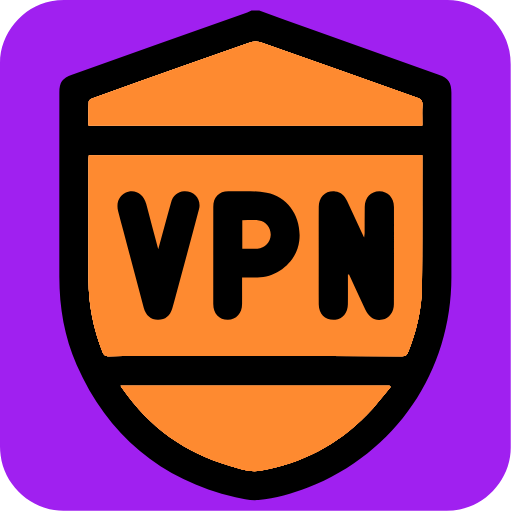
t = 0.00 s
t = 0.60 s: frame unchanged from t = 0.00 s, image omitted
t = 0.90 s: frame unchanged from t = 0.00 s, image omitted
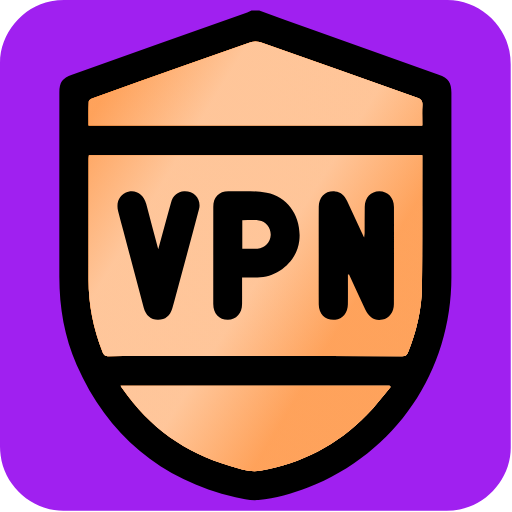
t = 1.50 s
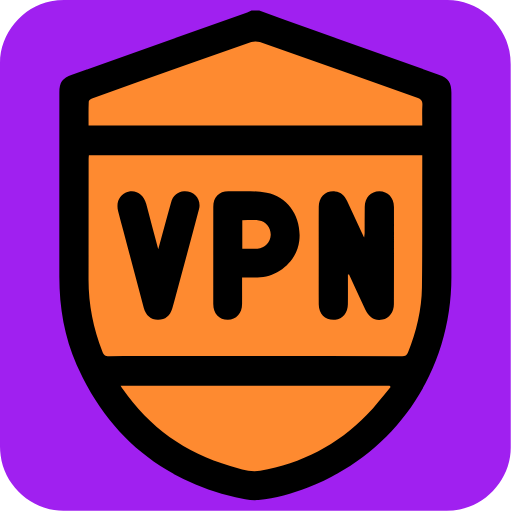
t = 2.10 s
t = 2.40 s: frame unchanged from t = 2.10 s, image omitted

The animated SVG that drew these frames (rendered in a browser with its animation timeline set to each time). Animation: 5 CSS @keyframes rules; one cycle of 3.00 s, repeats indefinitely.

<svg id="vpn" xmlns="http://www.w3.org/2000/svg" viewBox="0 0 769 769" width="500" height="500" shape-rendering="geometricPrecision" text-rendering="geometricPrecision">
  <style>
    @keyframes shine_gradient5_f_o{0%,53.333333%{fill-opacity:1}60%,to{fill-opacity:0}}@keyframes shine_gradient4_f_o{0%,50%{fill-opacity:1}56.666667%,to{fill-opacity:0}}@keyframes shine_gradient3_f_o{0%,46.666667%{fill-opacity:1}53.333333%,to{fill-opacity:0}}@keyframes shine_gradient2_f_o{0%,43.333333%{fill-opacity:1}50%,to{fill-opacity:0}}@keyframes shine_gradient1_f_o{0%,40%{fill-opacity:1}46.666667%,to{fill-opacity:0}}#vpn{pointer-events:all}#vpn *{animation-play-state:paused!important}#vpn:hover *{animation-play-state:running!important}#shine_gradient5{animation:shine_gradient5_f_o 3000ms linear infinite normal forwards}#shine_gradient4{animation:shine_gradient4_f_o 3000ms linear infinite normal forwards}#shine_gradient3{animation:shine_gradient3_f_o 3000ms linear infinite normal forwards}#shine_gradient2{animation:shine_gradient2_f_o 3000ms linear infinite normal forwards}#shine_gradient1{animation:shine_gradient1_f_o 3000ms linear infinite normal forwards}
  </style>
  <defs>
    <linearGradient id="shine_gradient5-fill" x1=".421" y1=".408" x2=".881" y2=".796" spreadMethod="pad" gradientUnits="objectBoundingBox">
      <stop id="shine_gradient5-fill-0" offset="0%" stop-color="#FE8A30"/>
      <stop id="shine_gradient5-fill-1" offset="100%" stop-color="#FFDEC5"/>
    </linearGradient>
    <linearGradient id="shine_gradient4-fill" x1=".04" y1=".133" x2=".527" y2=".53" spreadMethod="reflect" gradientUnits="objectBoundingBox">
      <stop id="shine_gradient4-fill-0" offset="0%" stop-color="#FE8A30"/>
      <stop id="shine_gradient4-fill-1" offset="100%" stop-color="#FFDEC5"/>
    </linearGradient>
    <linearGradient id="shine_gradient3-fill" x1=".741" y1=".68" x2="1.231" y2="1.067" spreadMethod="reflect" gradientUnits="objectBoundingBox">
      <stop id="shine_gradient3-fill-0" offset="0%" stop-color="#FE8A30"/>
      <stop id="shine_gradient3-fill-1" offset="100%" stop-color="#FFDEC5"/>
    </linearGradient>
    <linearGradient id="shine_gradient2-fill" x1="-.265" y1="-.096" x2=".332" y2=".369" spreadMethod="pad" gradientUnits="objectBoundingBox">
      <stop id="shine_gradient2-fill-0" offset="0%" stop-color="#FFDEC5"/>
      <stop id="shine_gradient2-fill-1" offset="100%" stop-color="#FE8A30"/>
    </linearGradient>
  </defs>
  <g id="background" transform="matrix(4 0 0 4 -796.72 -2313.48)">
    <path id="square" d="M390.96 674.28v72.19c0 11.03-8.32 21.11-19.18 23.18-1.61.31-3.27.48-4.9.48-47.97.03-95.93.02-143.9.02-11.76 0-22.02-9.02-23.56-20.72a23.27 23.27 0 01-.23-3.12c-.01-48.09-.01-96.18-.01-144.26 0-11.03 8.32-21.12 19.18-23.18 1.61-.31 3.27-.48 4.9-.48 48.01-.02 96.02-.02 144.02-.02 11.03 0 21.13 8.33 23.18 19.18.3 1.61.48 3.27.48 4.9.03 23.94.02 47.89.02 71.83z" fill="#A020F0" stroke="none" stroke-width="1"/>
  </g>
  <g id="shield_top" transform="matrix(4 0 0 4 -796.69 -2313.45)">
    <g id="shield_group" stroke="none" stroke-width="1">
      <path id="shield_border" d="M296.51 582.34c6.33 2.29 12.65 4.59 18.99 6.85 16.13 5.75 32.27 11.47 48.4 17.2 3.67 1.3 4.77 2.88 4.77 6.82 0 23.04.01 46.09 0 69.13-.03 35.52-20.85 66.1-53.89 79.11-5.97 2.35-12.15 4.08-18.53 4.65-2.84.26-5.84-.38-8.67-1.05-28.08-6.68-47.98-23.29-59.61-49.68-4.61-10.47-6.51-21.57-6.52-32.99-.01-23.1.01-46.21.01-69.31 0-3.8 1.12-5.36 4.74-6.64 21.94-7.79 43.88-15.58 65.81-23.37.55-.2 1.07-.48 1.61-.72h2.89z" fill="#000"/>
      <path id="shine_gradient6" d="M244.46 723.18c.32.52.51.87.74 1.2 10.05 14.43 23.5 24.14 40.41 28.98 3.65 1.04 7.35 2.41 11.23 1.75 15.57-2.65 28.95-9.62 40-20.9 3.23-3.3 6.01-7.04 9-10.58-.13-.15-.25-.3-.38-.45h-101zm-12.03-97.72h125.3c0-2.6-.1-5.11.04-7.59.09-1.57-.41-2.29-1.93-2.82-19.71-6.93-39.39-13.95-59.1-20.88-.96-.34-2.24-.36-3.19-.03-8.57 2.95-17.11 6.02-25.66 9.05-11.3 4.01-22.61 8.02-33.9 12.06-.59.21-1.47.76-1.49 1.19-.13 2.97-.07 5.95-.07 9.02zm125.3 11.2H232.55c-.04.57-.1 1.04-.1 1.5-.01 15.02-.01 30.04-.03 45.06-.02 9.38 1.79 18.39 5.18 27.12.5 1.3 1.1 1.8 2.57 1.78 7-.1 14-.05 21.01-.05 29.68 0 59.37 0 89.05.03 1.09 0 1.69-.25 2.13-1.35 3.16-7.89 5.15-16.05 5.25-24.56.15-12.63.09-25.25.11-37.88.01-3.83.01-7.66.01-11.65z" fill="#FE8A30"/>
      <path id="shine_gradient5" d="M244.46 723.18c.32.52.51.87.74 1.2 10.05 14.43 23.5 24.14 40.41 28.98 3.65 1.04 7.35 2.41 11.23 1.75 15.57-2.65 28.95-9.62 40-20.9 3.23-3.3 6.01-7.04 9-10.58-.13-.15-.25-.3-.38-.45h-101zm-12.03-97.72h125.3c0-2.6-.1-5.11.04-7.59.09-1.57-.41-2.29-1.93-2.82-19.71-6.93-39.39-13.95-59.1-20.88-.96-.34-2.24-.36-3.19-.03-8.57 2.95-17.11 6.02-25.66 9.05-11.3 4.01-22.61 8.02-33.9 12.06-.59.21-1.47.76-1.49 1.19-.13 2.97-.07 5.95-.07 9.02zm125.3 11.2H232.55c-.04.57-.1 1.04-.1 1.5-.01 15.02-.01 30.04-.03 45.06-.02 9.38 1.79 18.39 5.18 27.12.5 1.3 1.1 1.8 2.57 1.78 7-.1 14-.05 21.01-.05 29.68 0 59.37 0 89.05.03 1.09 0 1.69-.25 2.13-1.35 3.16-7.89 5.15-16.05 5.25-24.56.15-12.63.09-25.25.11-37.88.01-3.83.01-7.66.01-11.65z" fill="url(#shine_gradient5-fill)"/>
      <path id="shine_gradient4" d="M244.46 723.18c.32.52.51.87.74 1.2 10.05 14.43 23.5 24.14 40.41 28.98 3.65 1.04 7.35 2.41 11.23 1.75 15.57-2.65 28.95-9.62 40-20.9 3.23-3.3 6.01-7.04 9-10.58-.13-.15-.25-.3-.38-.45h-101zm-12.03-97.72h125.3c0-2.6-.1-5.11.04-7.59.09-1.57-.41-2.29-1.93-2.82-19.71-6.93-39.39-13.95-59.1-20.88-.96-.34-2.24-.36-3.19-.03-8.57 2.95-17.11 6.02-25.66 9.05-11.3 4.01-22.61 8.02-33.9 12.06-.59.21-1.47.76-1.49 1.19-.13 2.97-.07 5.95-.07 9.02zm125.3 11.2H232.55c-.04.57-.1 1.04-.1 1.5-.01 15.02-.01 30.04-.03 45.06-.02 9.38 1.79 18.39 5.18 27.12.5 1.3 1.1 1.8 2.57 1.78 7-.1 14-.05 21.01-.05 29.68 0 59.37 0 89.05.03 1.09 0 1.69-.25 2.13-1.35 3.16-7.89 5.15-16.05 5.25-24.56.15-12.63.09-25.25.11-37.88.01-3.83.01-7.66.01-11.65z" fill="url(#shine_gradient4-fill)"/>
      <path id="shine_gradient3" d="M244.46 723.18c.32.52.51.87.74 1.2 10.05 14.43 23.5 24.14 40.41 28.98 3.65 1.04 7.35 2.41 11.23 1.75 15.57-2.65 28.95-9.62 40-20.9 3.23-3.3 6.01-7.04 9-10.58-.13-.15-.25-.3-.38-.45h-101zm-12.03-97.72h125.3c0-2.6-.1-5.11.04-7.59.09-1.57-.41-2.29-1.93-2.82-19.71-6.93-39.39-13.95-59.1-20.88-.96-.34-2.24-.36-3.19-.03-8.57 2.95-17.11 6.02-25.66 9.05-11.3 4.01-22.61 8.02-33.9 12.06-.59.21-1.47.76-1.49 1.19-.13 2.97-.07 5.95-.07 9.02zm125.3 11.2H232.55c-.04.57-.1 1.04-.1 1.5-.01 15.02-.01 30.04-.03 45.06-.02 9.38 1.79 18.39 5.18 27.12.5 1.3 1.1 1.8 2.57 1.78 7-.1 14-.05 21.01-.05 29.68 0 59.37 0 89.05.03 1.09 0 1.69-.25 2.13-1.35 3.16-7.89 5.15-16.05 5.25-24.56.15-12.63.09-25.25.11-37.88.01-3.83.01-7.66.01-11.65z" fill="url(#shine_gradient3-fill)"/>
      <path id="shine_gradient2" d="M244.46 723.18c.32.52.51.87.74 1.2 10.05 14.43 23.5 24.14 40.41 28.98 3.65 1.04 7.35 2.41 11.23 1.75 15.57-2.65 28.95-9.62 40-20.9 3.23-3.3 6.01-7.04 9-10.58-.13-.15-.25-.3-.38-.45h-101zm-12.03-97.72h125.3c0-2.6-.1-5.11.04-7.59.09-1.57-.41-2.29-1.93-2.82-19.71-6.93-39.39-13.95-59.1-20.88-.96-.34-2.24-.36-3.19-.03-8.57 2.95-17.11 6.02-25.66 9.05-11.3 4.01-22.61 8.02-33.9 12.06-.59.21-1.47.76-1.49 1.19-.13 2.97-.07 5.95-.07 9.02zm125.3 11.2H232.55c-.04.57-.1 1.04-.1 1.5-.01 15.02-.01 30.04-.03 45.06-.02 9.38 1.79 18.39 5.18 27.12.5 1.3 1.1 1.8 2.57 1.78 7-.1 14-.05 21.01-.05 29.68 0 59.37 0 89.05.03 1.09 0 1.69-.25 2.13-1.35 3.16-7.89 5.15-16.05 5.25-24.56.15-12.63.09-25.25.11-37.88.01-3.83.01-7.66.01-11.65z" fill="url(#shine_gradient2-fill)"/>
      <path id="shine_gradient1" d="M244.46 723.18c.32.52.51.87.74 1.2 10.05 14.43 23.5 24.14 40.41 28.98 3.65 1.04 7.35 2.41 11.23 1.75 15.57-2.65 28.95-9.62 40-20.9 3.23-3.3 6.01-7.04 9-10.58-.13-.15-.25-.3-.38-.45h-101zm-12.03-97.72h125.3c0-2.6-.1-5.11.04-7.59.09-1.57-.41-2.29-1.93-2.82-19.71-6.93-39.39-13.95-59.1-20.88-.96-.34-2.24-.36-3.19-.03-8.57 2.95-17.11 6.02-25.66 9.05-11.3 4.01-22.61 8.02-33.9 12.06-.59.21-1.47.76-1.49 1.19-.13 2.97-.07 5.95-.07 9.02zm125.3 11.2H232.55c-.04.57-.1 1.04-.1 1.5-.01 15.02-.01 30.04-.03 45.06-.02 9.38 1.79 18.39 5.18 27.12.5 1.3 1.1 1.8 2.57 1.78 7-.1 14-.05 21.01-.05 29.68 0 59.37 0 89.05.03 1.09 0 1.69-.25 2.13-1.35 3.16-7.89 5.15-16.05 5.25-24.56.15-12.63.09-25.25.11-37.88.01-3.83.01-7.66.01-11.65z" fill="#FE8A30"/>
      <path id="letter_n" d="M329.81 681.47c0 3.7.03 7.39-.01 11.09-.04 3.19-1.97 5.54-4.71 5.84-3.53.39-6.2-2.02-6.23-5.74-.04-6.34-.01-12.69-.01-19.03 0-5.86-.03-11.73.01-17.59.03-3.8 2.58-6.16 6.16-5.8 2.19.22 3.55 1.56 4.44 3.46 1.84 3.95 3.66 7.91 5.49 11.87.25.53.51 1.06.96 2 .1-.84.18-1.27.18-1.69.02-3.29-.01-6.58.04-9.87.06-3.46 2.33-5.83 5.5-5.81 3.15.01 5.46 2.42 5.47 5.85.02 12.15.01 24.29-.02 36.44-.01 3.07-1.74 5.36-4.28 5.87-2.84.56-5.07-.7-6.43-3.65-2.04-4.43-4.09-8.87-6.13-13.3-.14.01-.28.03-.43.06z" fill="#000"/>
      <path id="letter_v" d="M258.59 671.99c1.68-6.16 3.21-11.85 4.79-17.53.74-2.65 2.5-4.11 4.91-4.25 3.76-.21 6.58 2.98 5.62 6.64-2.89 11.02-5.9 22.01-8.86 33.01-.37 1.38-.74 2.77-1.14 4.14-.88 2.99-2.76 4.49-5.5 4.43-2.61-.05-4.5-1.64-5.27-4.53-2.55-9.57-5.07-19.14-7.61-28.71-.67-2.54-1.38-5.06-2.02-7.61-.86-3.45.73-6.39 3.84-7.19 3.04-.79 5.83 1.13 6.74 4.59 1.45 5.52 2.92 11.04 4.5 17.01z" fill="#000"/>
      <path id="letter_p" d="M299.3 650.73c-4.65-.84-9.52-.51-14.3-.55-3.63-.03-5.74 2.22-5.74 5.87-.01 12.14-.01 24.29-.01 36.43 0 3.59 2.21 5.98 5.48 5.96 3.18-.02 5.31-2.36 5.34-5.9.02-3.22 0-6.45 0-9.97 2.09 0 3.93.03 5.77 0 7.89-.13 14.83-6.24 15.71-13.81 1.01-8.62-4.05-16.55-12.25-18.03zm-3.47 21c-1.83.15-3.68.03-5.68.03v-10.69c2.14 0 4.22-.19 6.26.05 2.66.32 4.5 2.78 4.41 5.46-.08 2.68-2.14 4.91-4.99 5.15z" fill="#000"/>
    </g>
  </g>
</svg>
